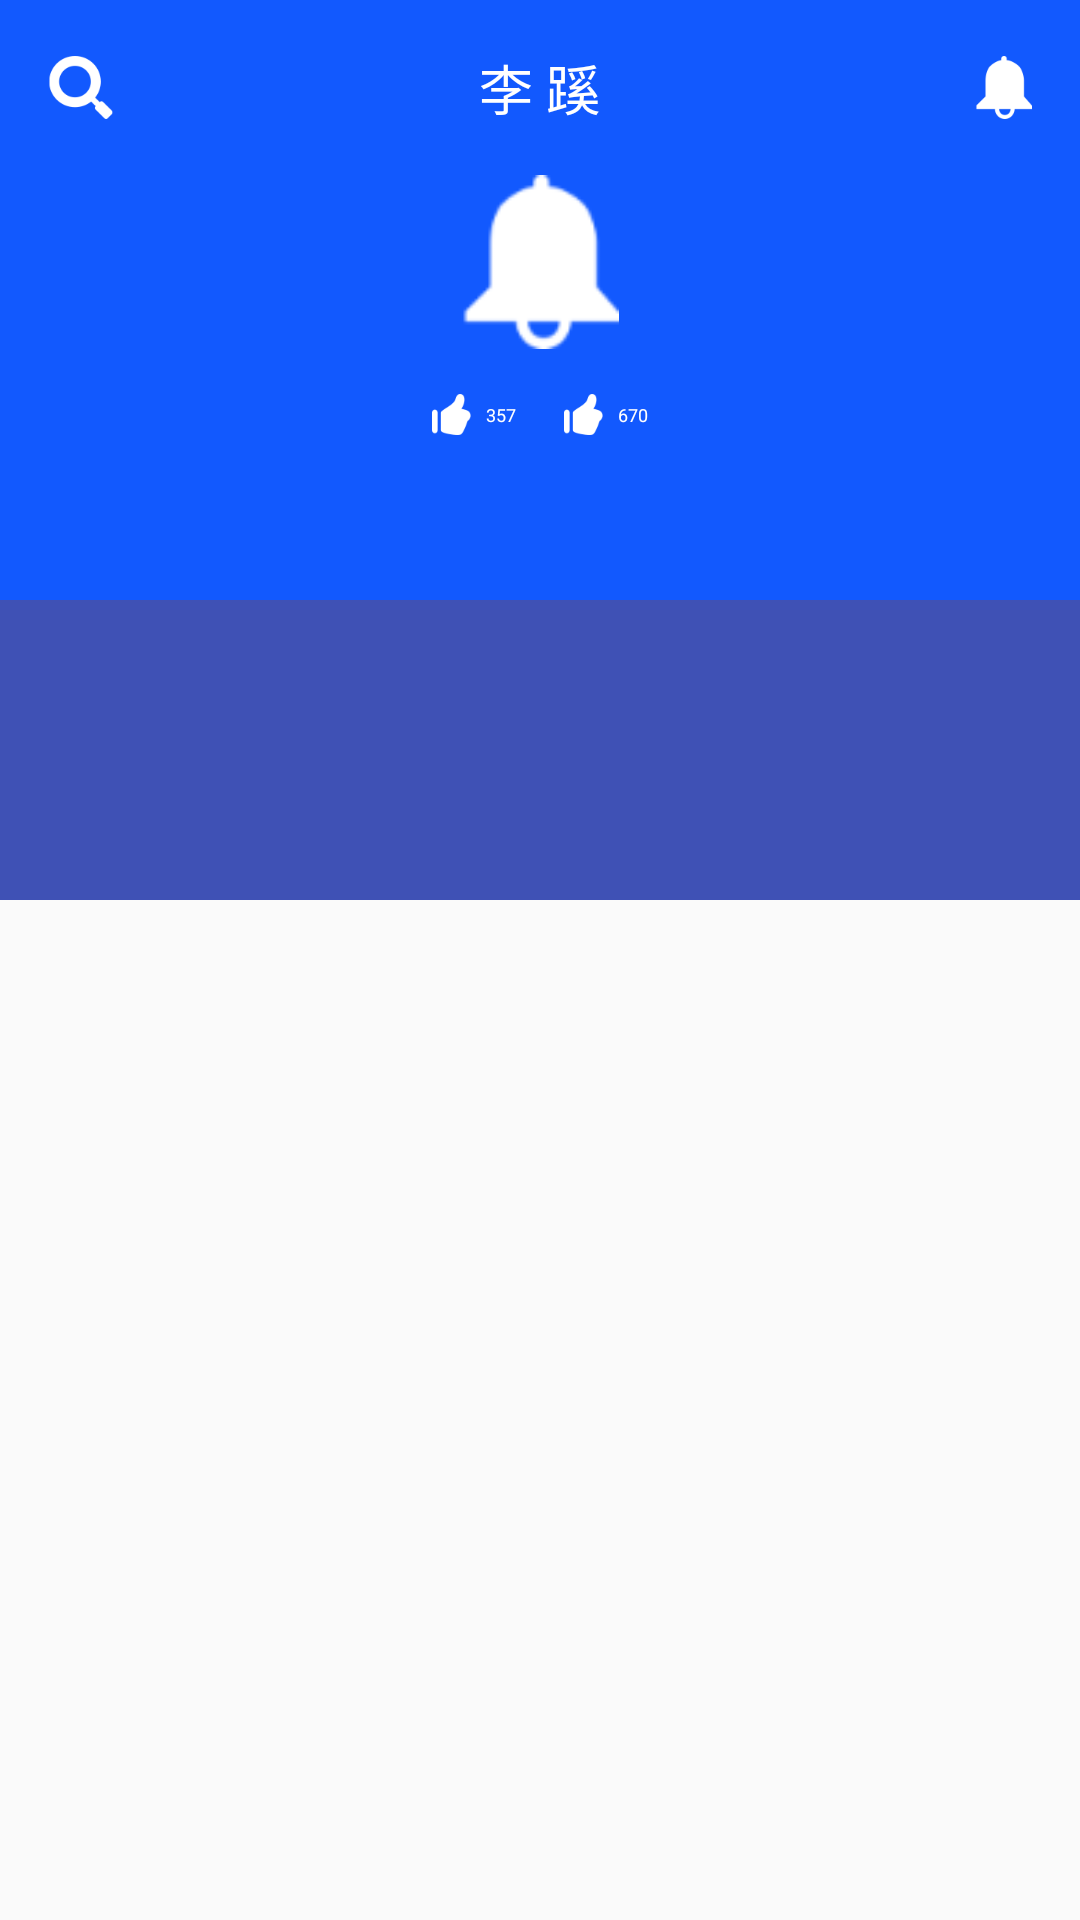

Reconstruct the res/layout file that produces this screen, plus the resources it refers to.
<!-- AndroidManifest.xml: application theme AppTheme -->
<!-- res/layout/me_fragment_layout.xml -->
<android.support.design.widget.CoordinatorLayout
    xmlns:android="http://schemas.android.com/apk/res/android"
    xmlns:app="http://schemas.android.com/apk/res-auto"
    android:id="@+id/container"
    android:layout_width="match_parent"
    android:layout_height="match_parent"
    android:orientation="vertical">
<android.support.design.widget.AppBarLayout
    android:id="@+id/app_bar_layout"
    android:layout_width="match_parent"
    android:layout_height="wrap_content">

    <android.support.design.widget.CollapsingToolbarLayout
        android:id="@+id/collapsingToolbarLayout"
        android:layout_width="match_parent"
        android:layout_height="300dp"
        app:layout_scrollFlags="scroll|exitUntilCollapsed">
        
        <LinearLayout
            android:id="@+id/lay_header"
            android:layout_width="match_parent"
            android:layout_height="200dp"
            android:background="@color/text_color"
            android:orientation="vertical"
            android:src="@drawable/me_title_bg">
            
            <RelativeLayout
                android:layout_width="match_parent"
                android:layout_height="wrap_content"
                android:background="#00000000"
                android:padding="16dp">
                <ImageView
                    android:layout_width="wrap_content"
                    android:layout_height="wrap_content"
                    android:layout_centerVertical="true"
                    android:src="@drawable/me_title_search" />
                <TextView
                    android:id="@+id/tv_name"
                    android:layout_width="wrap_content"
                    android:layout_height="wrap_content"
                    android:layout_centerInParent="true"
                    android:text="李 蹊"
                    android:textColor="#FFFFFF"
                    android:textSize="18sp" />
                <ImageView
                    android:layout_width="wrap_content"
                    android:layout_height="wrap_content"
                    android:layout_alignParentRight="true"
                    android:layout_centerVertical="true"
                    android:src="@drawable/me_title_notify" />
            </RelativeLayout>
            <ImageView
                android:layout_width="58dp"
                android:layout_height="58dp"
                android:layout_gravity="center_horizontal"
                android:src="@drawable/me_title_notify" />
            <LinearLayout
                android:layout_width="wrap_content"
                android:layout_height="wrap_content"
                android:layout_gravity="center"
                android:layout_marginTop="15dp"
                android:gravity="center">
                <TextView
                    android:layout_width="wrap_content"
                    android:layout_height="wrap_content"
                    android:drawableLeft="@drawable/me_zan"
                    android:drawablePadding="5dp"
                    android:gravity="center"
                    android:text="357"
                    android:textColor="#FFFFFF"
                    android:textSize="6sp" />
                <TextView
                    android:layout_width="wrap_content"
                    android:layout_height="wrap_content"
                    android:layout_marginLeft="16dp"
                    android:drawableLeft="@drawable/me_zan"
                    android:drawablePadding="5dp"
                    android:gravity="center"
                    android:text="670"
                    android:textColor="#FFFFFF"
                    android:textSize="6sp" />
            </LinearLayout>
            <LinearLayout
                android:layout_width="wrap_content"
                android:layout_height="wrap_content"
                android:layout_gravity="center"
                android:layout_marginTop="15dp"
                android:paddingBottom="6dp"
                android:paddingLeft="15dp"
                android:paddingRight="15dp"
                android:paddingTop="6dp">
            </LinearLayout>
        </LinearLayout>
        
    </android.support.design.widget.CollapsingToolbarLayout>
</android.support.design.widget.AppBarLayout>

    <LinearLayout
        android:layout_width="match_parent"
        android:layout_height="wrap_content"
        android:orientation="vertical" >
        <android.support.design.widget.TabLayout
            android:id="@+id/tabs"
            android:layout_width="match_parent"
            android:layout_height="wrap_content"
            app:layout_scrollFlags="scroll|enterAlways"
            app:tabSelectedTextColor="#4CAF50"
            app:tabTextColor="@android:color/white" />

        <android.support.v4.view.ViewPager
            android:id="@+id/viewPager"
            android:layout_width="match_parent"
            android:layout_height="match_parent" />
        <RelativeLayout
            android:id="@+id/me_one"
            android:layout_width="match_parent"
            android:layout_height="match_parent">
            <com.wuxiaolong.pullloadmorerecyclerview.PullLoadMoreRecyclerView
                android:id="@+id/me_pullLoadMoreRecyclerView"
                android:layout_width="match_parent"
                android:layout_height="match_parent" />
        </RelativeLayout>
    </LinearLayout>
</android.support.design.widget.CoordinatorLayout>
<!-- resources referenced by this layout -->
<resources>
  <color name="text_color">#1259FE</color>
  <!-- drawable me_title_bg (drawable) -->
  <?xml version="1.0" encoding="utf-8"?>
  <shape xmlns:android="http://schemas.android.com/apk/res/android">
  
      <gradient
          android:angle="270"
          android:endColor="#0041D7"
          android:startColor="#2992FF" />
  </shape>
  <!-- drawable me_title_notify: png bitmap (drawable-hdpi, 661 bytes) -->
  <!-- drawable me_title_search: png bitmap (drawable-hdpi, 1032 bytes) -->
  <!-- drawable me_zan: png bitmap (drawable-hdpi, 451 bytes) -->
  <style name="AppTheme" parent="Theme.AppCompat.Light.DarkActionBar">
          //给欢迎页添加一个透明属性，解决白屏问题
          <item name="android:windowIsTranslucent">true</item>
          <item name="android:windowFullscreen">true</item>
          
          <item name="colorPrimary">@color/colorPrimary</item>
          <item name="colorPrimaryDark">@color/colorPrimaryDark</item>
          <item name="colorAccent">#1E58F7</item>
      </style>
  <color name="colorPrimary">#3F51B5</color>
  <color name="colorPrimaryDark">#303F9F</color>
</resources>
